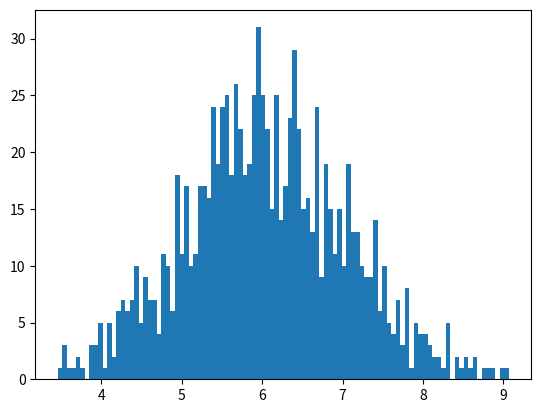

Source code (Python):
# Normal data distribution using python module 
import matplotlib.pyplot as plt
import numpy as np

data = np.random.normal(6.0, 1.0, 1000) 
# here 1.0 is standard deviation, 5.0 is mean value and 1000 is no of random value under

plt.hist(data, 100)
plt.show()